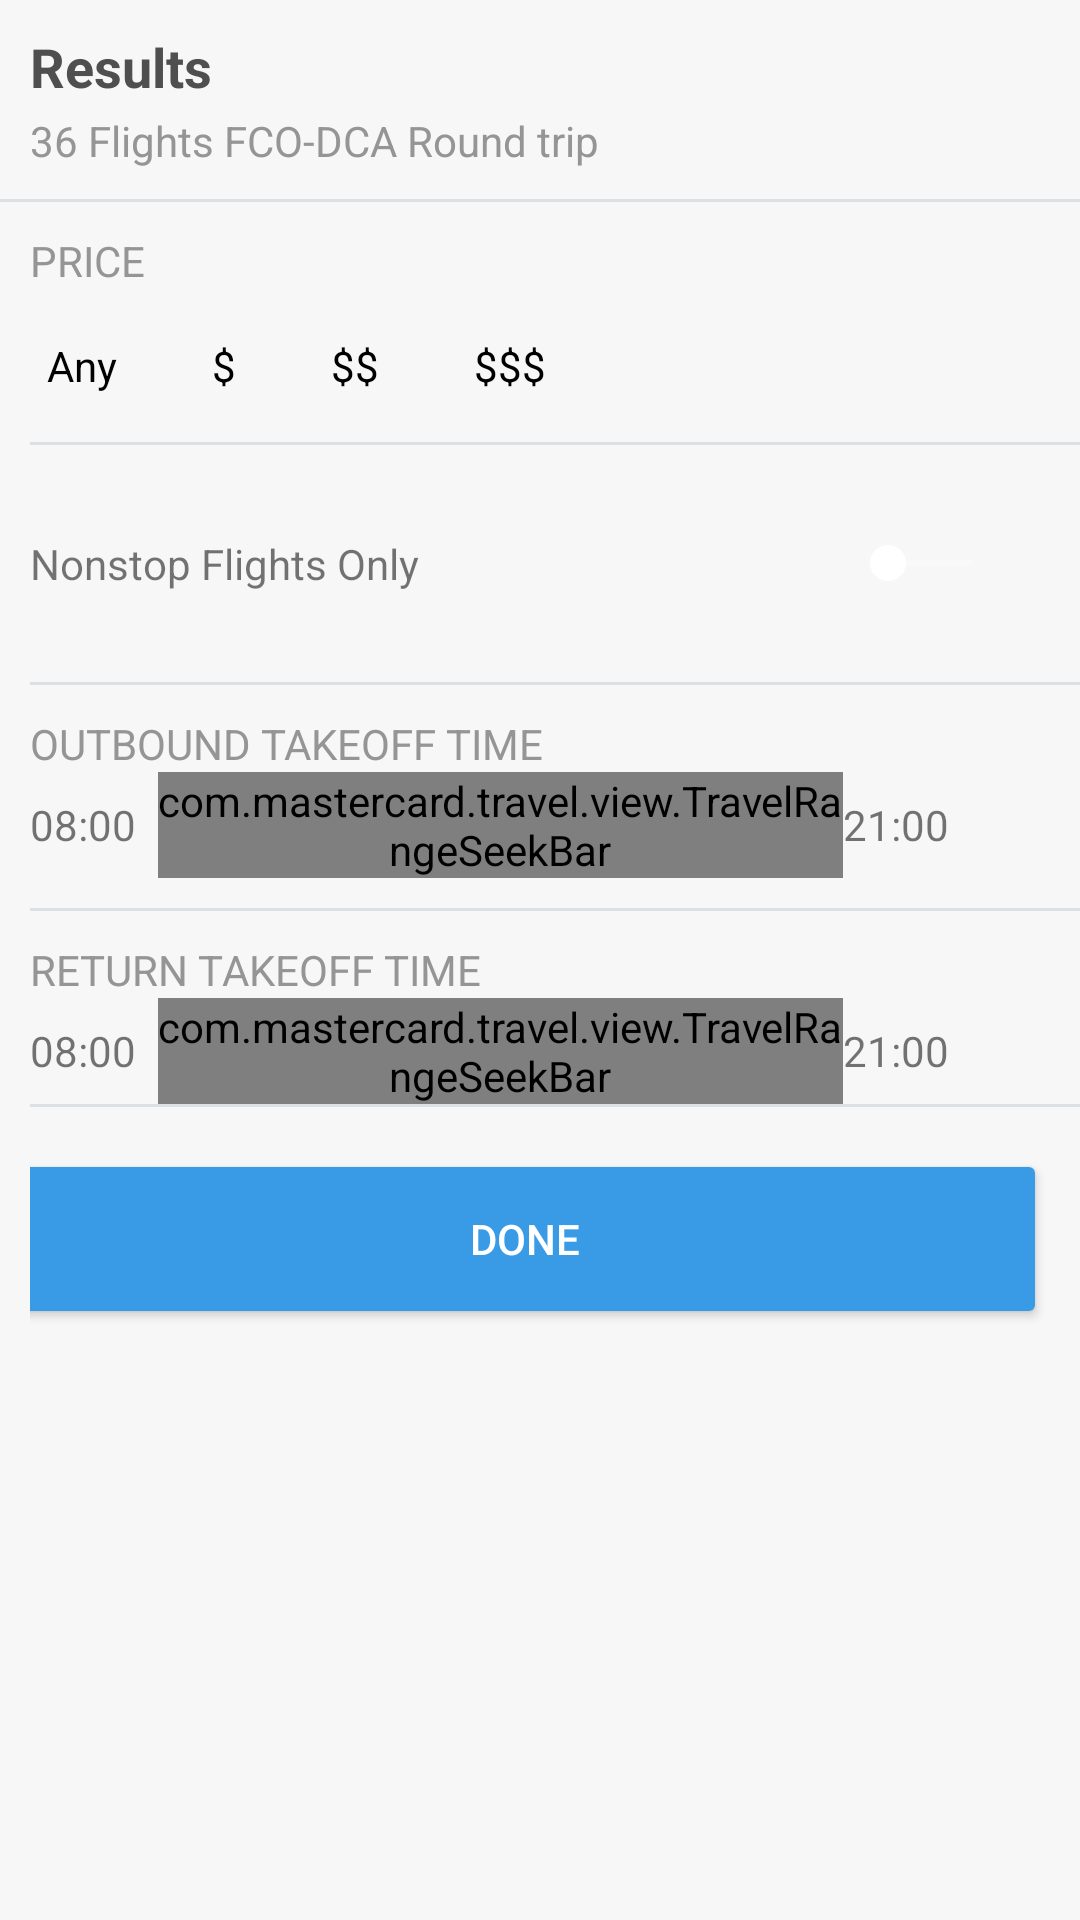

Here is an Android app screen rendered from its layout file. Give the layout XML and the strings, colors and styles it references.
<!-- AndroidManifest.xml: application theme AppTheme -->
<!-- res/layout/fragment_flight_filter.xml -->
<?xml version="1.0" encoding="utf-8"?>
<LinearLayout xmlns:android="http://schemas.android.com/apk/res/android"
    android:layout_width="match_parent"
    android:layout_height="match_parent"
    android:background="@color/sort_background"
    android:orientation="vertical">

    <TextView
        android:layout_width="wrap_content"
        android:layout_height="wrap_content"
        android:layout_marginLeft="10dp"
        android:paddingBottom="3dp"
        android:paddingTop="10dp"
        android:text="@string/find"
        android:textColor="@color/sort_big_title"
        android:textSize="18sp"
        android:textStyle="bold" />

    <TextView
        android:id="@+id/flights_found"
        android:layout_width="wrap_content"
        android:layout_height="wrap_content"
        android:layout_marginBottom="10dp"
        android:layout_marginLeft="10dp"
        android:text="36 Flights FCO-DCA Round trip"
        android:textColor="@color/sort_titles" />

    <View
        android:layout_width="match_parent"
        android:layout_height="1dp"
        android:background="@color/sort_separator" />

    <ScrollView
        android:layout_width="match_parent"
        android:layout_height="wrap_content">

        <LinearLayout xmlns:android="http://schemas.android.com/apk/res/android"
            android:layout_width="match_parent"
            android:layout_height="match_parent"
            android:background="@color/sort_background"
            android:orientation="vertical"
            android:paddingLeft="10dp">

            <TextView
                android:layout_width="wrap_content"
                android:layout_height="wrap_content"
                android:layout_marginBottom="10dp"
                android:layout_marginTop="10dp"
                android:text="@string/filter_price"
                android:textColor="@color/sort_titles" />

            <RadioGroup
                android:id="@+id/priceRadioGroup"
                android:layout_width="match_parent"
                android:layout_height="wrap_content"
                android:layout_marginBottom="10dp"
                android:orientation="horizontal">

                <RadioButton
                    android:id="@+id/anyPrice"
                    style="@style/radioButtonStyle"
                    android:layout_width="wrap_content"
                    android:layout_height="wrap_content"
                    android:text="Any" />

                <RadioButton
                    android:id="@+id/price1"
                    style="@style/radioButtonStyle"
                    android:layout_width="wrap_content"
                    android:layout_height="wrap_content"
                    android:text="$" />

                <RadioButton
                    android:id="@+id/price2"
                    style="@style/radioButtonStyle"
                    android:layout_width="wrap_content"
                    android:layout_height="wrap_content"
                    android:text="$$" />

                <RadioButton
                    android:id="@+id/price3"
                    style="@style/radioButtonStyle"
                    android:layout_width="wrap_content"
                    android:layout_height="wrap_content"
                    android:text="$$$" />

            </RadioGroup>

            <View
                android:layout_width="match_parent"
                android:layout_height="1dp"
                android:background="@color/sort_separator" />

            <RelativeLayout
                android:layout_width="match_parent"
                android:layout_height="wrap_content"
                android:layout_marginBottom="20dp"
                android:layout_marginTop="20dp"
                android:orientation="horizontal">

                <TextView
                    android:layout_width="wrap_content"
                    android:layout_height="wrap_content"
                    android:layout_alignParentLeft="true"
                    android:layout_centerVertical="true"
                    android:layout_marginBottom="10dp"
                    android:layout_marginTop="10dp"
                    android:text="@string/non_stop_flights_only" />

                <SeekBar
                    android:id="@+id/non_stop_flights_switch"
                    android:layout_width="60dp"
                    android:layout_height="wrap_content"
                    android:layout_alignParentRight="true"
                    android:layout_centerVertical="true"
                    android:layout_marginRight="20dp" />
            </RelativeLayout>

            <View
                android:layout_width="match_parent"
                android:layout_height="1dp"
                android:background="@color/sort_separator" />

            <TextView
                android:layout_width="wrap_content"
                android:layout_height="wrap_content"
                android:layout_marginTop="10dp"
                android:text="@string/outbound_takeoff_time"
                android:textColor="@color/sort_titles" />

            <LinearLayout
                android:layout_width="match_parent"
                android:layout_height="wrap_content"
                android:layout_gravity="center_vertical"
                android:layout_weight="1"
                android:orientation="horizontal"
                android:paddingRight="36dp">

                <TextView
                    android:id="@+id/min_value_outbound_takeoff_time"
                    android:layout_width="0dp"
                    android:layout_height="wrap_content"
                    android:layout_gravity="center_vertical"
                    android:layout_weight="0.15"
                    android:text="08:00" />

                <com.mastercard.travel.view.TravelRangeSeekBar
                    android:id="@+id/outbound_takeoff_time"
                    android:layout_width="0dp"
                    android:layout_height="wrap_content"
                    android:layout_gravity="center_vertical"
                    android:layout_weight="0.8" />

                <TextView
                    android:id="@+id/max_value_outbound_takeoff_time"
                    android:layout_width="0dp"
                    android:layout_height="wrap_content"
                    android:layout_gravity="center_vertical"
                    android:layout_weight="0.15"
                    android:text="21:00" />
            </LinearLayout>


            <View
                android:layout_width="match_parent"
                android:layout_height="1dp"
                android:layout_marginTop="10dp"
                android:background="@color/sort_separator" />

            <TextView
                android:layout_width="wrap_content"
                android:layout_height="wrap_content"
                android:layout_marginTop="10dp"
                android:text="@string/return_takeoff_time"
                android:textColor="@color/sort_titles" />

            <LinearLayout
                android:layout_width="match_parent"
                android:layout_height="wrap_content"
                android:layout_gravity="center_vertical"
                android:layout_weight="1"
                android:orientation="horizontal"
                android:paddingRight="36dp">

                <TextView
                    android:id="@+id/min_value_return_takeoff_time"
                    android:layout_width="0dp"
                    android:layout_height="wrap_content"
                    android:layout_gravity="center_vertical"
                    android:layout_weight="0.15"
                    android:text="08:00" />

                <com.mastercard.travel.view.TravelRangeSeekBar
                    android:id="@+id/return_take_off_time"
                    android:layout_width="0dp"
                    android:layout_height="wrap_content"
                    android:layout_gravity="center_vertical"
                    android:layout_weight="0.8" />

                <TextView
                    android:id="@+id/max_value_return_takeoff_time"
                    android:layout_width="0dp"
                    android:layout_height="wrap_content"
                    android:layout_gravity="center_vertical"
                    android:layout_weight="0.15"
                    android:text="21:00" />
            </LinearLayout>

            <LinearLayout
                android:id="@+id/airlines_container"
                android:layout_width="match_parent"
                android:layout_height="wrap_content"
                android:gravity="left"
                android:orientation="vertical"
                android:visibility="gone">

                <View
                    android:layout_width="match_parent"
                    android:layout_height="1dp"
                    android:background="@color/sort_separator" />

                <TextView
                    android:layout_width="wrap_content"
                    android:layout_height="wrap_content"
                    android:layout_marginBottom="10dp"
                    android:layout_marginTop="10dp"
                    android:text="@string/airlines"
                    android:textColor="@color/sort_titles" />

            </LinearLayout>

            <View
                android:layout_width="match_parent"
                android:layout_height="1dp"
                android:background="@color/sort_separator" />

            <Button
                android:id="@+id/doneFilter"
                style="@style/standartButtonStyle"
                android:layout_width="match_parent"
                android:layout_height="wrap_content"
                android:layout_gravity="center_horizontal"
                android:layout_marginBottom="20dp"
                android:layout_marginRight="10dp"
                android:layout_marginTop="20dp"
                android:background="@drawable/standart_button_background"
                android:text="@string/apply" />
        </LinearLayout>
    </ScrollView>
</LinearLayout>
<!-- resources referenced by this layout -->
<resources>
  <color name="sort_background">#F7F7F7</color>
  <color name="sort_big_title">#4F4F4F</color>
  <color name="sort_separator">#DDE0E3</color>
  <color name="sort_titles">#959595</color>
  <!-- drawable standart_button_background (drawable) -->
  <?xml version="1.0" encoding="utf-8"?>
  <shape xmlns:android="http://schemas.android.com/apk/res/android"
      android:shape="rectangle">
      <solid android:color="@color/standart_button_color" />
      <corners android:radius="2dp" />
  </shape>
  <string name="airlines">AIRLINES</string>
  <string name="apply">Done</string>
  <string name="filter_price">PRICE</string>
  <string name="find">Results</string>
  <string name="non_stop_flights_only">Nonstop Flights Only</string>
  <string name="outbound_takeoff_time">OUTBOUND TAKEOFF TIME</string>
  <string name="return_takeoff_time">RETURN TAKEOFF TIME</string>
  <style name="radioButtonStyle">
          <item name="android:button">@android:color/transparent</item>
          <item name="android:padding">6dp</item>
          <item name="android:background">@drawable/radio_selector</item>
          <item name="android:layout_marginRight">20dp</item>
      </style>
  <style name="standartButtonStyle">
          <item name="android:drawableRight">@drawable/standart_button_background</item>
          <item name="android:textColor">@android:color/white</item>
          <item name="android:background">@drawable/standart_button_background</item>
      </style>
  <color name="standart_button_color">#399AE6</color>
  <!-- drawable radio_selector (drawable) -->
  <?xml version="1.0" encoding="utf-8"?>
  <selector xmlns:android="http://schemas.android.com/apk/res/android">
  
      <item android:drawable="@drawable/rounded_corners_selected" android:state_checked="true" />
      <item android:drawable="@android:color/transparent" />
  
  </selector>
  <style name="ActionBarTheme" parent="@android:style/Widget.Holo.Light.ActionBar">
          <item name="android:background">@color/ab_background</item>
          <item name="android:icon">@android:color/transparent</item>
          <item name="android:titleTextStyle">@style/ActionBar.TitleTextStyle</item>
      </style>
  <style name="RadioButtonAppTheme" parent="android:Widget.CompoundButton.RadioButton">
          <item name="android:button">@drawable/apptheme_btn_radio_holo_light</item>
      </style>
  <style name="DrawerArrowStyle" parent="Widget.AppCompat.DrawerArrowToggle">
          <item name="spinBars">true</item>
          <item name="color">@android:color/white</item>
      </style>
  <!-- drawable rounded_corners_selected (drawable) -->
  <?xml version="1.0" encoding="utf-8"?>
  <shape xmlns:android="http://schemas.android.com/apk/res/android"
      android:shape="rectangle">
      <solid android:color="@color/selected_radio" />
      <corners android:radius="2dp" />
  </shape>
  <color name="ab_background">#458DC2</color>
  <style name="ActionBar.TitleTextStyle" parent="@android:style/TextAppearance.Holo.Widget.ActionBar.Title">
          <item name="android:textColor">@android:color/white</item>
          <item name="android:textSize">14sp</item>
      </style>
  <color name="selected_radio">#C1DCF2</color>
</resources>
